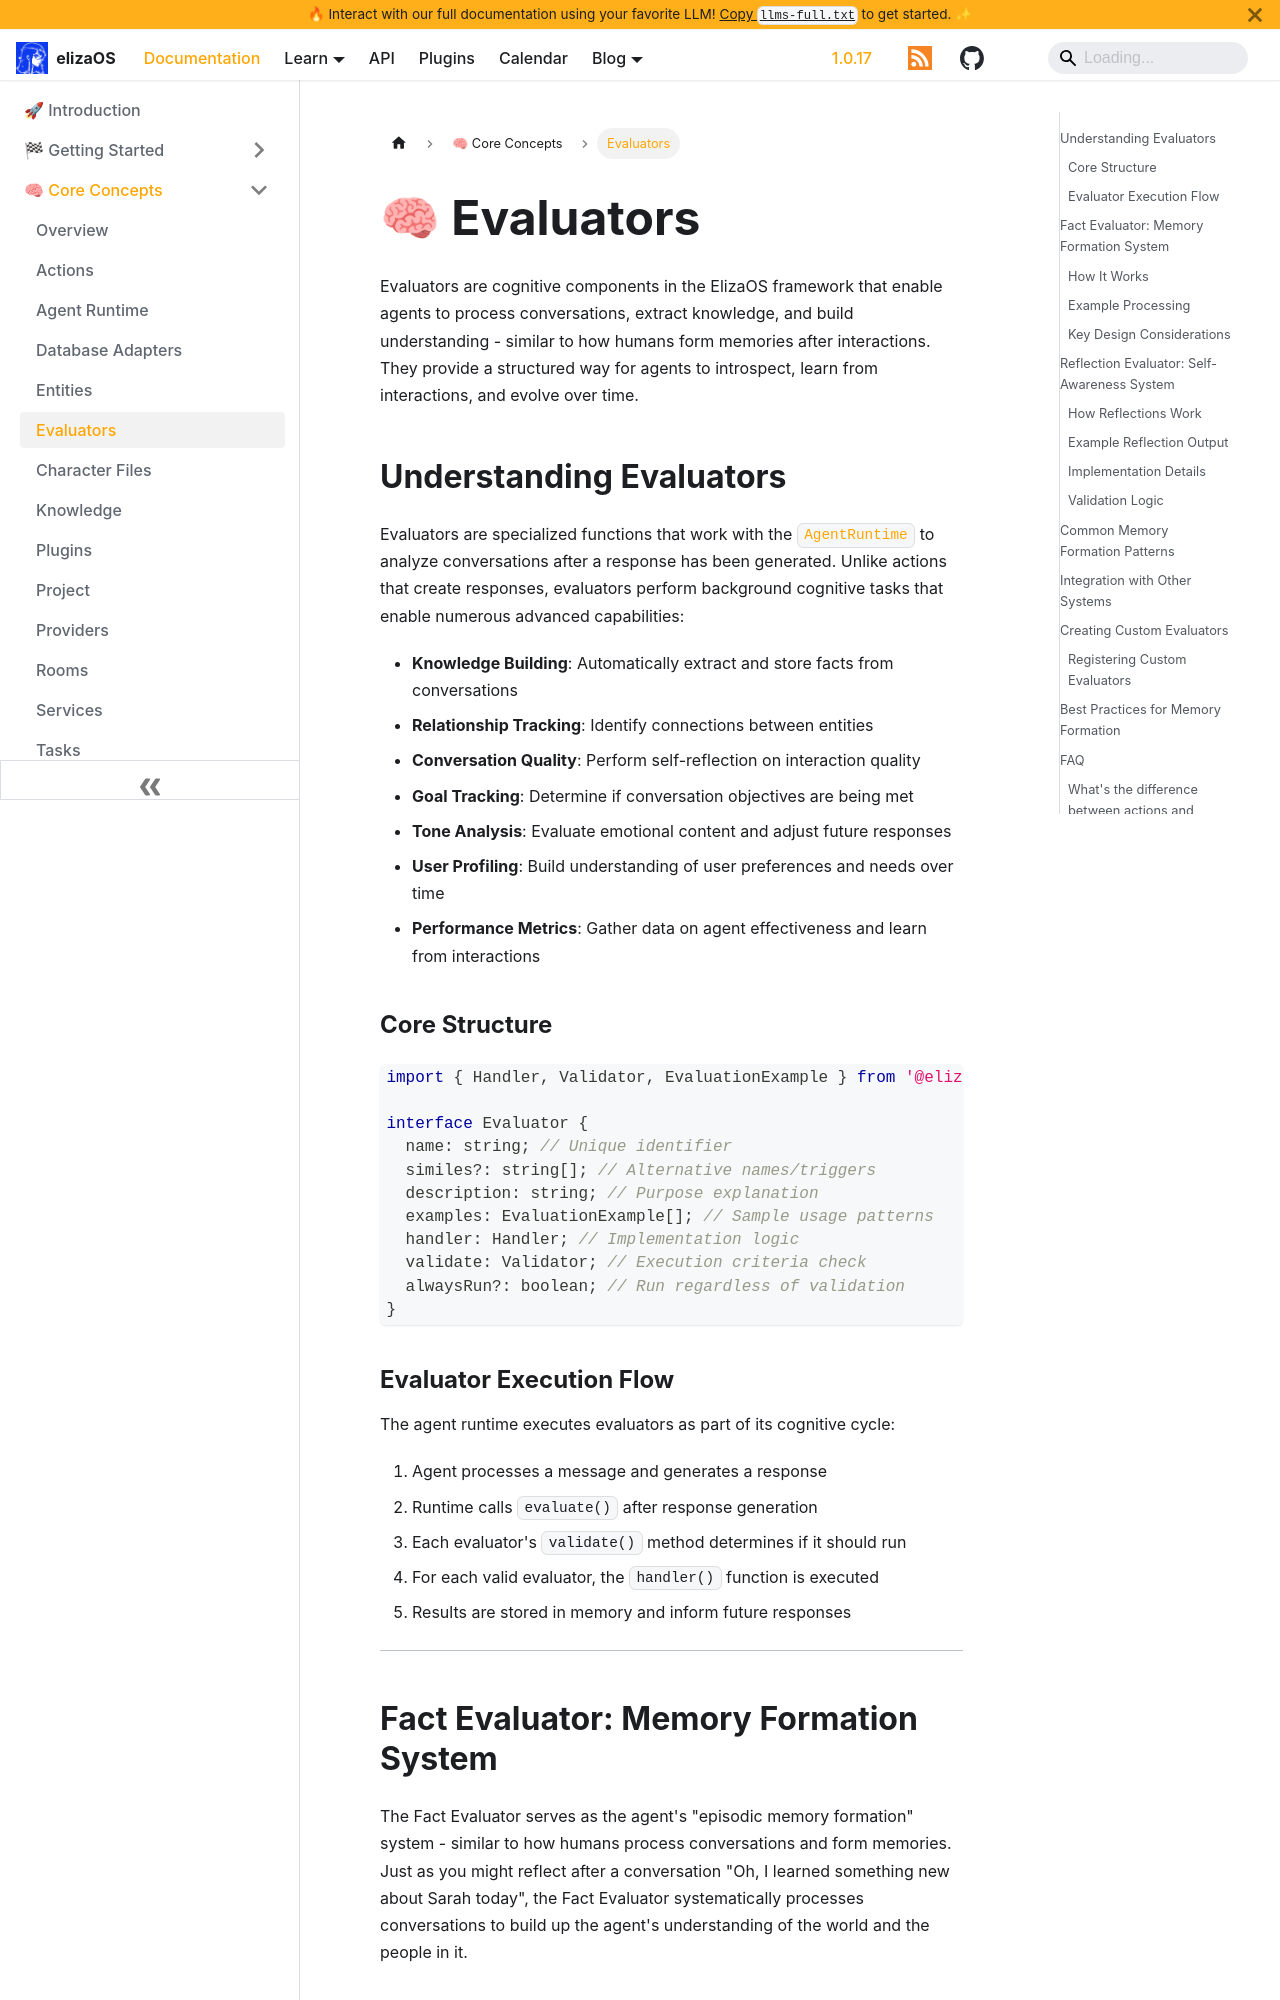

repository: yakkl/eliza · page: docs/core/evaluators.html · generator: docusaurus

---
sidebar_position: 7
title: Evaluators System
description: Understanding ElizaOS evaluators - cognitive components that enable agents to learn and evolve
keywords: [evaluators, cognition, learning, memory, facts, reflection, analysis]
image: /img/evaluators.jpg
---

# 🧠 Evaluators

Evaluators are cognitive components in the ElizaOS framework that enable agents to process conversations, extract knowledge, and build understanding - similar to how humans form memories after interactions. They provide a structured way for agents to introspect, learn from interactions, and evolve over time.

## Understanding Evaluators

Evaluators are specialized functions that work with the [`AgentRuntime`](/api/classes/AgentRuntime) to analyze conversations after a response has been generated. Unlike actions that create responses, evaluators perform background cognitive tasks that enable numerous advanced capabilities:

- **Knowledge Building**: Automatically extract and store facts from conversations
- **Relationship Tracking**: Identify connections between entities
- **Conversation Quality**: Perform self-reflection on interaction quality
- **Goal Tracking**: Determine if conversation objectives are being met
- **Tone Analysis**: Evaluate emotional content and adjust future responses
- **User Profiling**: Build understanding of user preferences and needs over time
- **Performance Metrics**: Gather data on agent effectiveness and learn from interactions

### Core Structure

```typescript
import { Handler, Validator, EvaluationExample } from '@elizaos/core';

interface Evaluator {
  name: string; // Unique identifier
  similes?: string[]; // Alternative names/triggers
  description: string; // Purpose explanation
  examples: EvaluationExample[]; // Sample usage patterns
  handler: Handler; // Implementation logic
  validate: Validator; // Execution criteria check
  alwaysRun?: boolean; // Run regardless of validation
}
```
